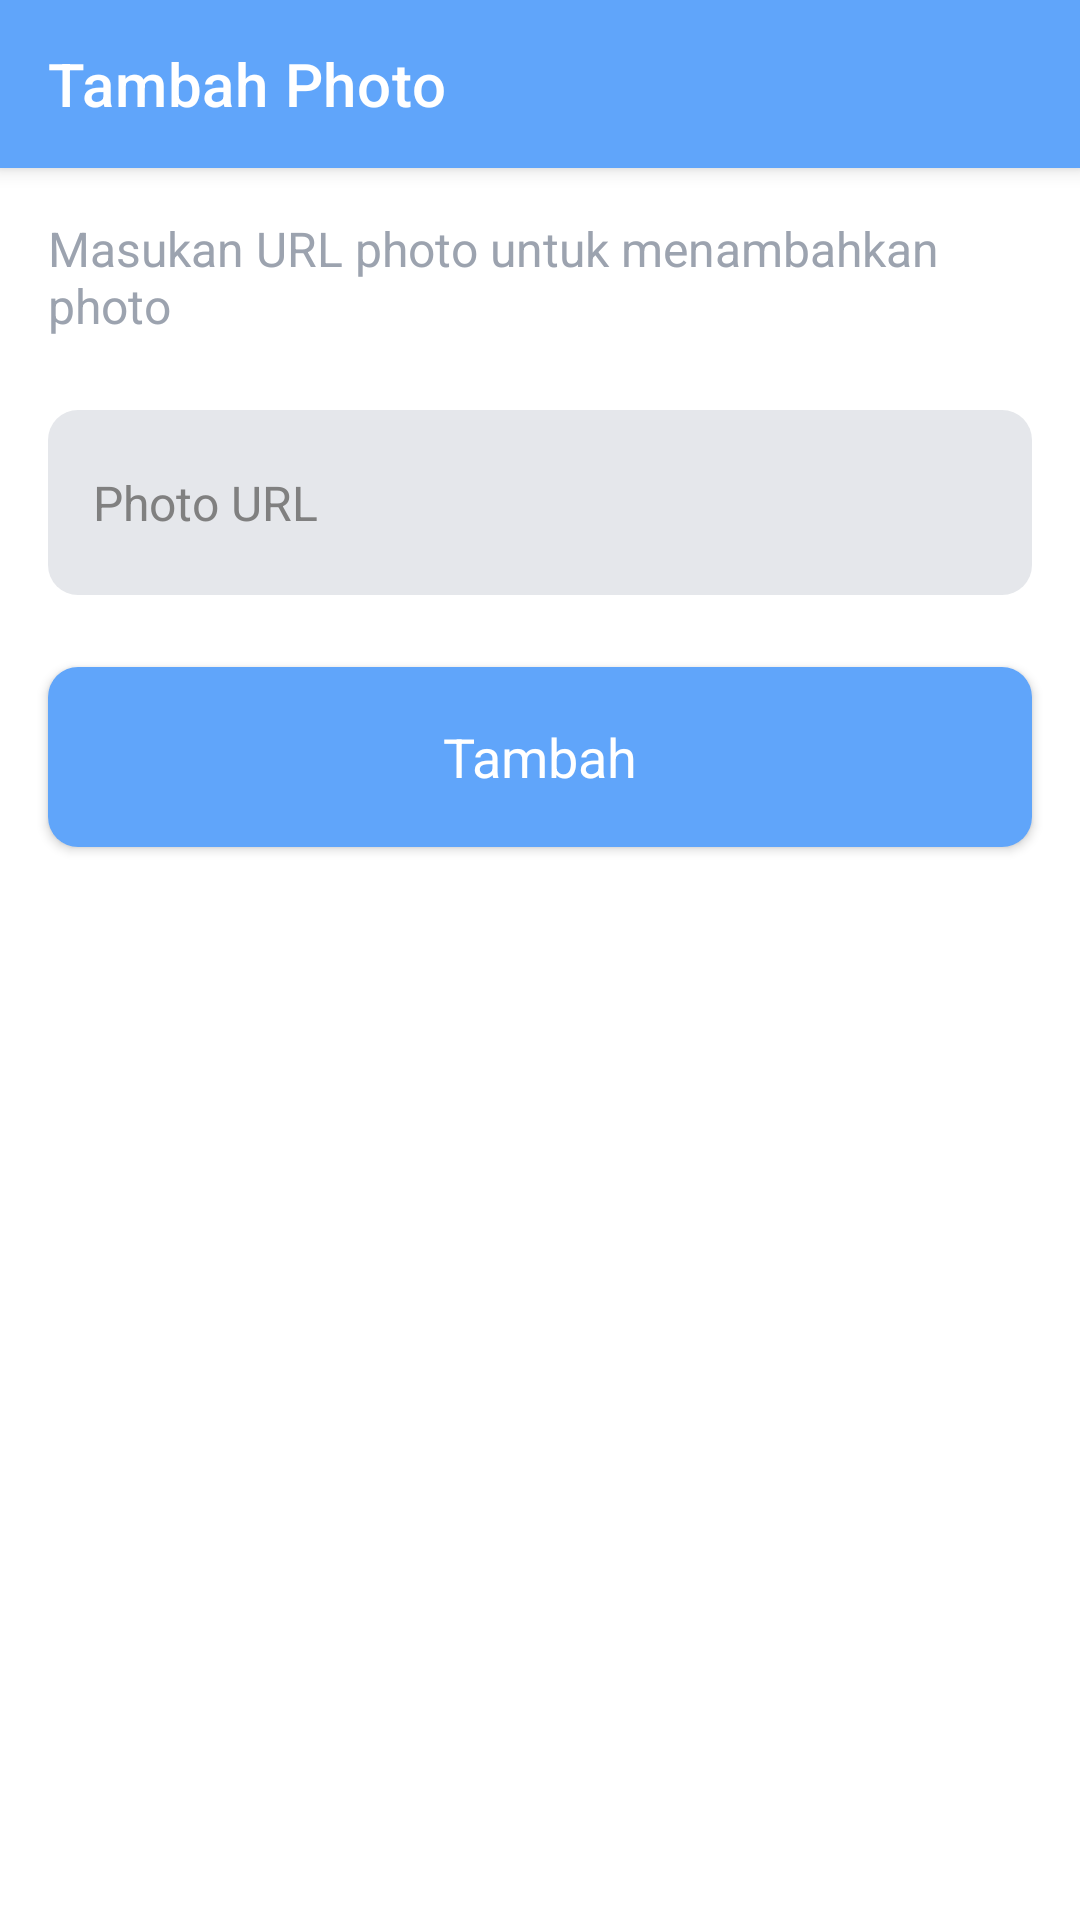

Reconstruct the res/layout file that produces this screen, plus the resources it refers to.
<!-- AndroidManifest.xml: application theme Theme.Beverse -->
<!-- res/layout/activity_add_photo.xml -->
<?xml version="1.0" encoding="utf-8"?>
<androidx.coordinatorlayout.widget.CoordinatorLayout xmlns:android="http://schemas.android.com/apk/res/android"
    xmlns:app="http://schemas.android.com/apk/res-auto"
    xmlns:tools="http://schemas.android.com/tools"
    android:layout_width="match_parent"
    android:layout_height="match_parent"
    tools:context=".activities.AddPhotoActivity">

    <com.google.android.material.appbar.AppBarLayout
        app:layout_constraintStart_toStartOf="parent"
        app:layout_constraintTop_toTopOf="parent"
        app:layout_constraintEnd_toEndOf="parent"
        android:layout_width="match_parent"
        android:layout_height="wrap_content">
        <androidx.appcompat.widget.Toolbar
            android:layout_width="match_parent"
            android:layout_height="wrap_content"
            android:id="@+id/toolbar"
            app:title="Tambah Photo"
            app:titleTextColor="#fff"
            app:navigationIcon="@drawable/ic_baseline_arrow_back_24"
            android:minHeight="?attr/actionBarSize">
        </androidx.appcompat.widget.Toolbar>
    </com.google.android.material.appbar.AppBarLayout>

    <FrameLayout
        android:id="@+id/frameLayout"
        android:layout_width="match_parent"
        android:layout_height="match_parent"
        app:layout_behavior="@string/appbar_scrolling_view_behavior">

        <androidx.constraintlayout.widget.ConstraintLayout
            android:layout_width="match_parent"
            android:layout_height="match_parent">

            <EditText
                android:id="@+id/url_edit"
                android:layout_width="0dp"
                android:layout_height="wrap_content"
                android:layout_marginStart="16dp"
                android:layout_marginTop="24dp"
                android:layout_marginEnd="16dp"
                android:ems="10"
                android:hint="Photo URL"
                android:inputType="textPersonName"
                app:layout_constraintEnd_toEndOf="parent"
                app:layout_constraintStart_toStartOf="parent"
                app:layout_constraintTop_toBottomOf="@+id/DescriptionText" />

            <Button
                android:id="@+id/AddButton"
                style="@style/PrimaryButton"
                android:layout_width="0dp"
                android:layout_height="wrap_content"
                android:layout_marginStart="16dp"
                android:layout_marginTop="24dp"
                android:layout_marginEnd="16dp"
                android:minHeight="60dp"
                android:text="Tambah"
                android:textSize="18sp"
                app:layout_constraintEnd_toEndOf="parent"
                app:layout_constraintStart_toStartOf="parent"
                app:layout_constraintTop_toBottomOf="@+id/url_edit" />

            <TextView
                android:id="@+id/DescriptionText"
                android:layout_width="0dp"
                android:layout_height="wrap_content"
                android:layout_marginStart="16dp"
                android:layout_marginTop="16dp"
                android:layout_marginEnd="16dp"
                android:paddingTop="16dp"
                android:text="Masukan URL photo untuk menambahkan photo"
                android:textColor="#9CA3AF"
                android:textSize="16sp"
                app:layout_constraintEnd_toEndOf="parent"
                app:layout_constraintHorizontal_bias="0.0"
                app:layout_constraintStart_toStartOf="parent"
                app:layout_constraintTop_toBottomOf="@+id/GreetingText" />
        </androidx.constraintlayout.widget.ConstraintLayout>
    </FrameLayout>
</androidx.coordinatorlayout.widget.CoordinatorLayout>
<!-- resources referenced by this layout -->
<resources>
  <style name="PrimaryButton" parent="@android:style/Widget.Button">
          <item name="android:background">@drawable/rounded_button</item>
          <item name="android:textAllCaps">false</item>
          <item name="android:textColor">#FFF</item>
      </style>
  <style name="Theme.Beverse" parent="Theme.MaterialComponents.Light.NoActionBar">
          
          <item name="colorPrimary">#60A5FA</item>
          <item name="colorPrimaryVariant">#60A5FA</item>
          <item name="colorOnPrimary">@color/white</item>
          
          <item name="colorSecondary">@color/teal_200</item>
          <item name="colorSecondaryVariant">@color/teal_700</item>
          <item name="colorOnSecondary">@color/black</item>
          
          <item name="android:statusBarColor" tools:targetApi="l">?attr/colorPrimaryVariant</item>
          
          <item name="editTextStyle">@style/StyledEditText</item>
          <item name="android:actionBarStyle">@style/MyActionBar</item>
      </style>
  <!-- drawable rounded_button (drawable) -->
  <?xml version="1.0" encoding="utf-8"?>
  <shape xmlns:android="http://schemas.android.com/apk/res/android"
      android:shape="rectangle">
  
      <solid android:color="#60A5FA" />
      <corners
          android:bottomRightRadius="10dp"
          android:bottomLeftRadius="10dp"
          android:topLeftRadius="10dp"
          android:topRightRadius="10dp" />
  </shape>
  <color name="white">#FFFFFFFF</color>
  <color name="teal_200">#FF03DAC5</color>
  <color name="teal_700">#FF018786</color>
  <color name="black">#FF000000</color>
  <style name="StyledEditText" parent="@android:style/TextAppearance.Widget.EditText">
          <item name="android:background">@drawable/rounded_edit_text</item>
          <item name="android:paddingTop">20dp</item>
          <item name="android:paddingBottom">20dp</item>
          <item name="android:paddingLeft">15dp</item>
          <item name="android:paddingRight">15dp</item>
          <item name="android:textColor">#374151</item>
          <item name="android:textCursorDrawable">@drawable/cursor</item>
          <item name="android:focusable">true</item>
          <item name="android:focusableInTouchMode">true</item>
      </style>
  <style name="MyActionBar" parent="@android:style/Widget.Holo.Light.ActionBar">
          <item name="android:background">#FFFFFF</item>
          <item name="android:titleTextStyle">@style/AppTheme.ActionBar.TitleTextStyle</item>
      </style>
  <!-- drawable rounded_edit_text (drawable) -->
  <?xml version="1.0" encoding="utf-8"?>
  <shape xmlns:android="http://schemas.android.com/apk/res/android"
      android:shape="rectangle"
      android:padding="10dp">
  
      <solid android:color="#E5E7EB" />
      <corners
          android:bottomRightRadius="10dp"
          android:bottomLeftRadius="10dp"
          android:topLeftRadius="10dp"
          android:topRightRadius="10dp" />
  </shape>
  <!-- drawable cursor (drawable) -->
  <?xml version="1.0" encoding="utf-8"?>
  <shape  xmlns:android="http://schemas.android.com/apk/res/android">
      <size android:width="1dp"/>
      <solid android:color="#1F2937"/>
  </shape>
  <style name="AppTheme.ActionBar.TitleTextStyle" parent="@android:style/TextAppearance.StatusBar.Title">
          <item name="android:textColor">#374151</item>
      </style>
</resources>
